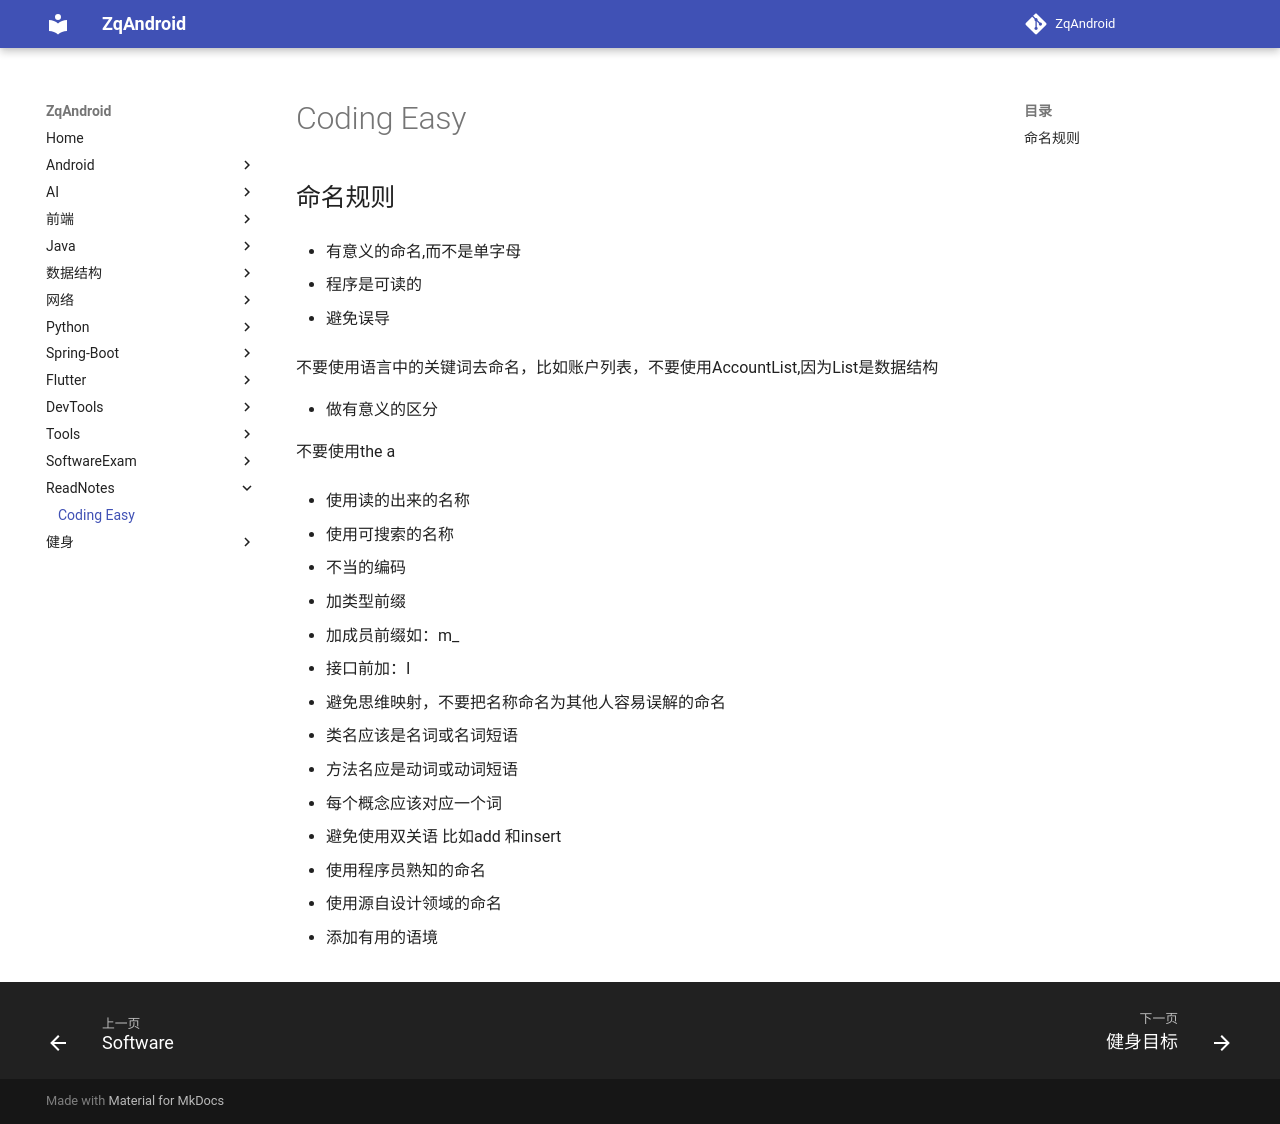

repository: zqLrr/ZqAndroid · page: ReadNotes/Coding Easy/index.html · generator: mkdocs

# Coding Easy

## 命名规则

* 有意义的命名,而不是单字母

* 程序是可读的

* 避免误导

  不要使用语言中的关键词去命名，比如账户列表，不要使用AccountList,因为List是数据结构

* 做有意义的区分

  不要使用the a 

* 使用读的出来的名称

* 使用可搜索的名称

* 不当的编码

  * 加类型前缀
  * 加成员前缀如：m_
  * 借口前加：I

* 避免思维映射，不要把名称命名为其他人容易误解的命名

* 类名应该是名词或名词短语
* 方法名应是动词或动词短语
* 每个概念应该对应一个词
* 避免使用双关语 比如add 和insert
* 使用程序员熟知的命名
* 使用源自设计领域的命名
* 添加有用的语境
* 
